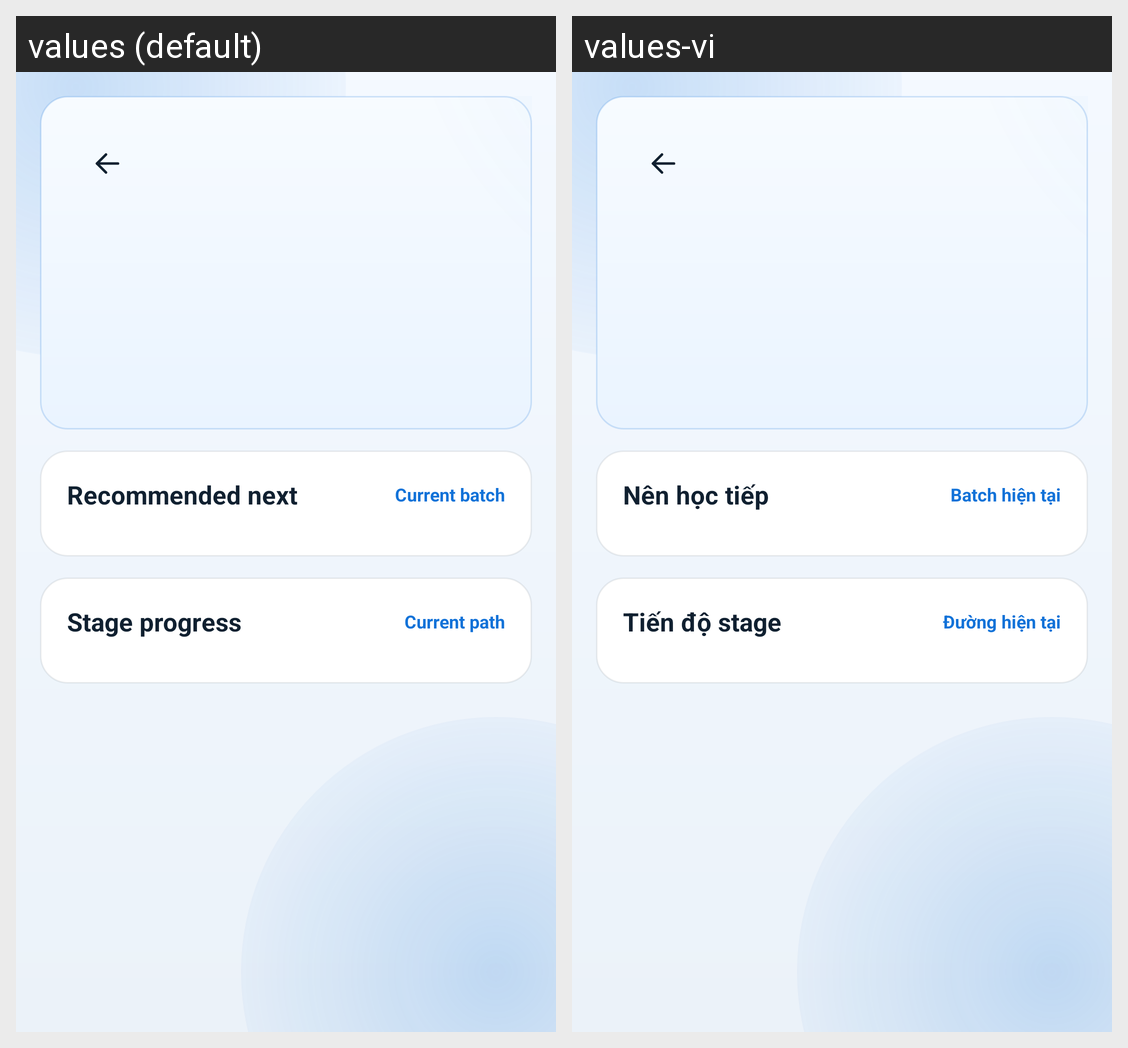

The same Android screen rendered under two of its app's locales, left to right. List the strings drawn on it with the default value and each locale's translation.
Android screen res/layout/activity_roadmap.xml rendered under 2 locales, left to right: values (default), values-vi. Device: Nexus 5 (rendered at 1080×1920; each locale shown at half size, 540×960, under a caption strip naming it); theme Theme.KanjiWidget.
Strings drawn on this screen, with the default value and each locale's value (text and hints the layout hard-codes, and strings that could not be matched under every locale, appear in the picture but are not listed):

roadmap_batch_title
  values: Recommended next
  values-vi: Nên học tiếp

roadmap_batch_link
  values: Current batch
  values-vi: Batch hiện tại

roadmap_stage_title
  values: Stage progress
  values-vi: Tiến độ stage

roadmap_stage_link
  values: Current path
  values-vi: Đường hiện tại
